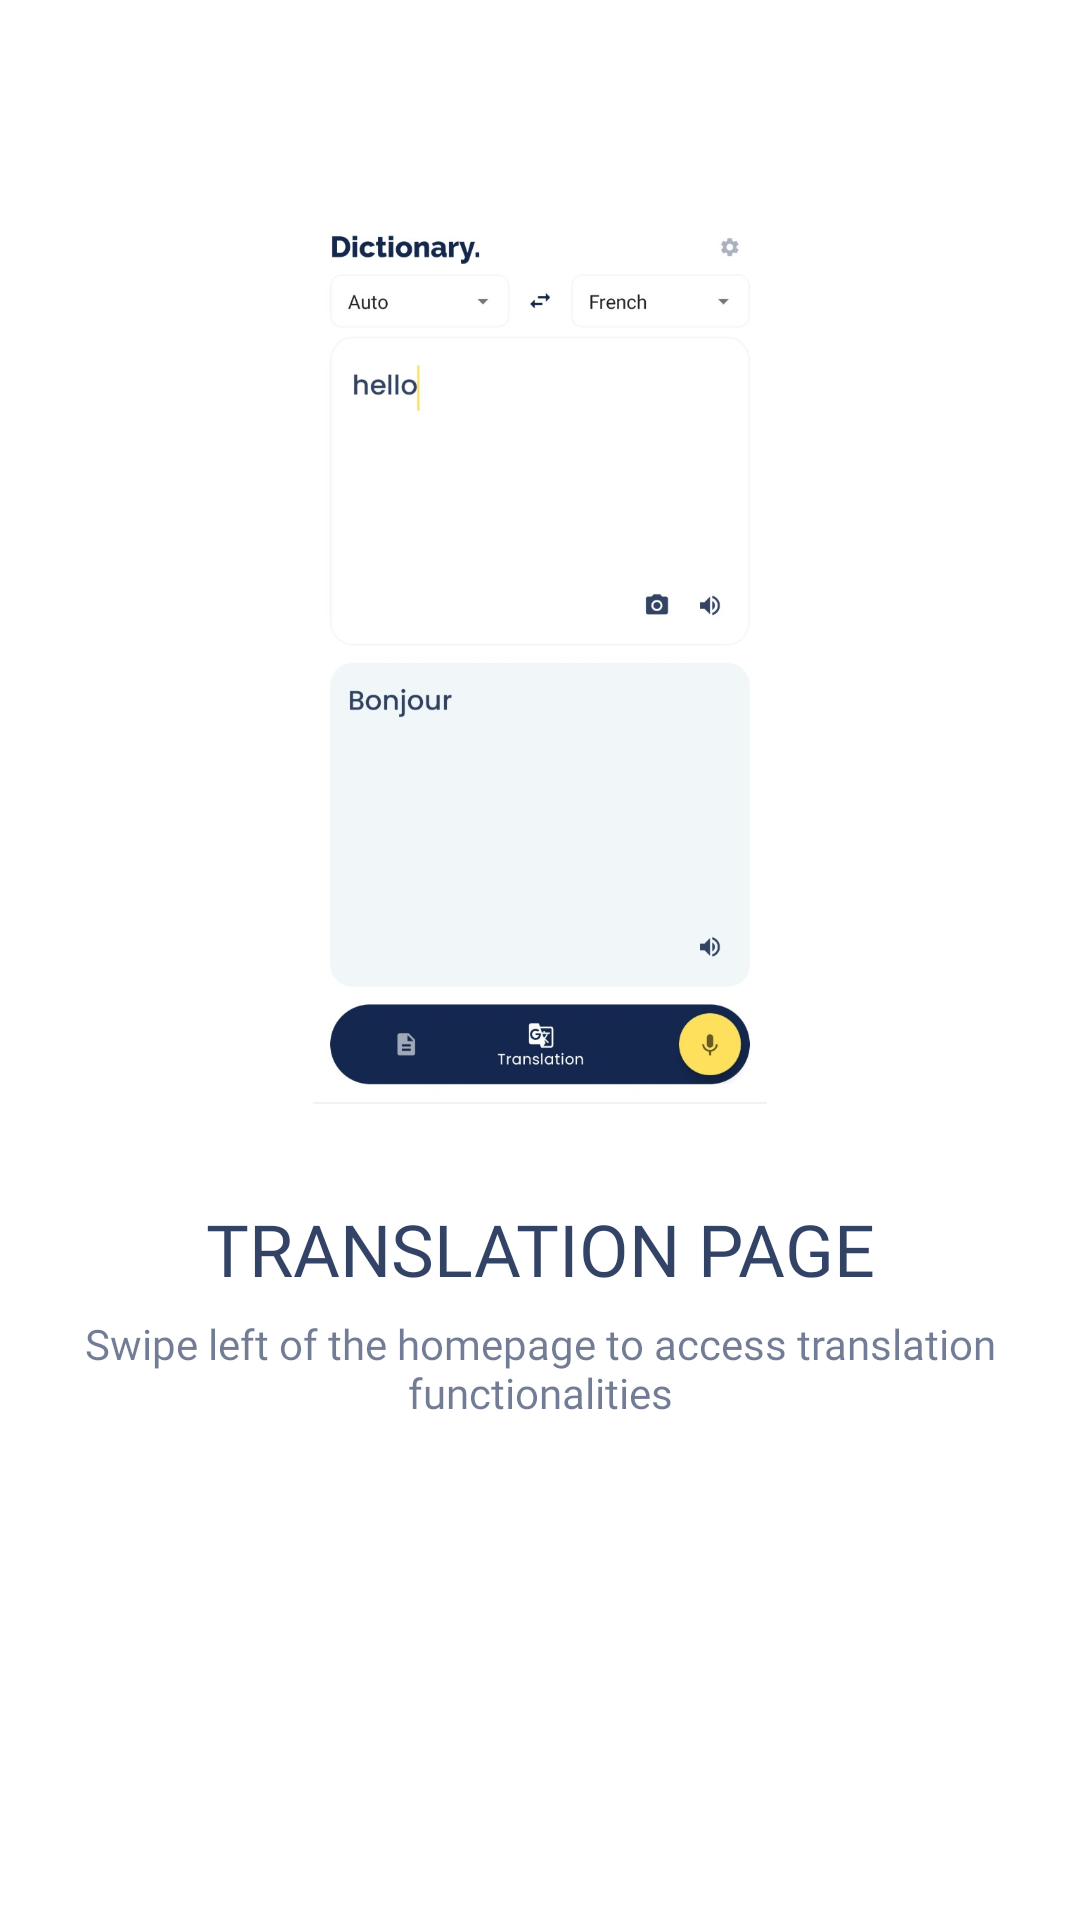

Here is an Android app screen rendered from its layout file. Give the layout XML and the strings, colors and styles it references.
<!-- AndroidManifest.xml: application theme Theme.Dictionary -->
<!-- res/layout/fragment_trans_page.xml -->
<?xml version="1.0" encoding="utf-8"?>
<androidx.constraintlayout.widget.ConstraintLayout xmlns:android="http://schemas.android.com/apk/res/android"
    xmlns:app="http://schemas.android.com/apk/res-auto"
    xmlns:tools="http://schemas.android.com/tools"
    tools:context=".fragments.TranslateFragment"
    android:layout_width="match_parent"
    android:layout_height="match_parent">

    <ImageView
        android:id="@+id/imageView"
        android:layout_width="300dp"
        android:layout_height="300dp"
        android:layout_marginBottom="16dp"
        app:layout_constraintBottom_toTopOf="@+id/guideline2"
        app:layout_constraintEnd_toEndOf="parent"
        app:layout_constraintHorizontal_bias="0.498"
        app:layout_constraintStart_toStartOf="parent"
        app:srcCompat="@drawable/translation"
        tools:src="@drawable/translation" />

    <TextView
        android:id="@+id/frag_welcome_txt_title"
        android:layout_width="wrap_content"
        android:layout_height="wrap_content"
        android:layout_marginTop="16dp"
        android:fontFamily="@font/poppins_bold"
        android:text="@string/frag_trans_title"
        android:textColor="@color/blue_text_primary"
        android:textSize="24sp"
        app:layout_constraintEnd_toEndOf="parent"
        app:layout_constraintStart_toStartOf="parent"
        app:layout_constraintTop_toTopOf="@+id/guideline2" />

    <androidx.constraintlayout.widget.Guideline
        android:id="@+id/guideline2"
        android:layout_width="wrap_content"
        android:layout_height="wrap_content"
        android:orientation="horizontal"
        app:layout_constraintGuide_percent="0.6" />

    <TextView
        android:id="@+id/textView4"
        android:layout_width="wrap_content"
        android:layout_height="wrap_content"
        android:layout_marginStart="16dp"
        android:layout_marginTop="6dp"
        android:layout_marginEnd="16dp"
        android:fontFamily="@font/poppins_regular"
        android:text="@string/frag_trans_subtitle"
        android:textAlignment="center"
        android:textColor="@color/blue_text_secondary"
        android:textSize="14sp"
        app:layout_constraintEnd_toEndOf="parent"
        app:layout_constraintStart_toStartOf="parent"
        app:layout_constraintTop_toBottomOf="@+id/frag_welcome_txt_title" />
</androidx.constraintlayout.widget.ConstraintLayout>
<!-- resources referenced by this layout -->
<resources>
  <color name="blue_text_primary">#DE14274E</color>
  <color name="blue_text_secondary">#9914274E</color>
  <!-- drawable translation: jpeg bitmap (drawable, 39038 bytes) -->
  <string name="frag_trans_subtitle">Swipe left of the homepage to access translation functionalities</string>
  <string name="frag_trans_title">TRANSLATION PAGE</string>
  <style name="Theme.Dictionary" parent="Theme.MaterialComponents.DayNight.DarkActionBar">
          
          <item name="colorPrimary">@color/grey</item>
          <item name="colorPrimaryVariant">@color/grey_dark</item>
          <item name="colorOnPrimary">@color/blue</item>
  
          
          <item name="colorSecondary">@color/accent</item>
          <item name="colorSecondaryVariant">#D81B60</item>
          <item name="colorOnSecondary">@color/black_text_secondary</item>
  
          
          <item name="android:statusBarColor" tools:targetApi="l">?attr/colorPrimaryVariant</item>
  
          <item name="preferenceTheme">@style/Preference.v21</item>
      </style>
  <color name="grey">#F1F6F9</color>
  <color name="grey_dark">#9BA4B4</color>
  <color name="blue">#394867</color>
  <color name="accent">#FFE05D</color>
  <color name="black_text_secondary">#99000000</color>
  <style name="Preference.v21" parent="@style/PreferenceThemeOverlay.v14.Material">
          <item name="android:tint">@color/blue_dark</item>
          <item name="android:textColor">@color/blue_text_primary</item>
          <item name="android:fontFamily">@font/poppins_medium</item>
      </style>
  <color name="blue_dark">#14274E</color>
</resources>
